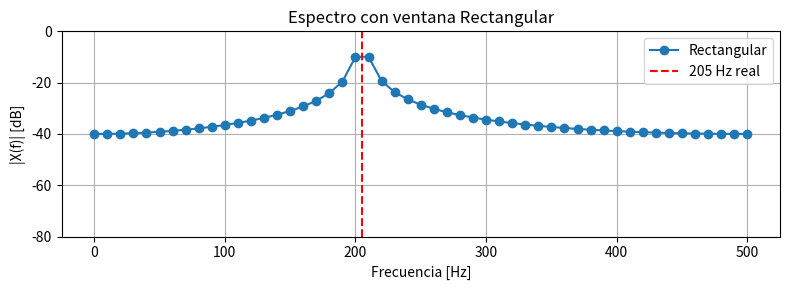
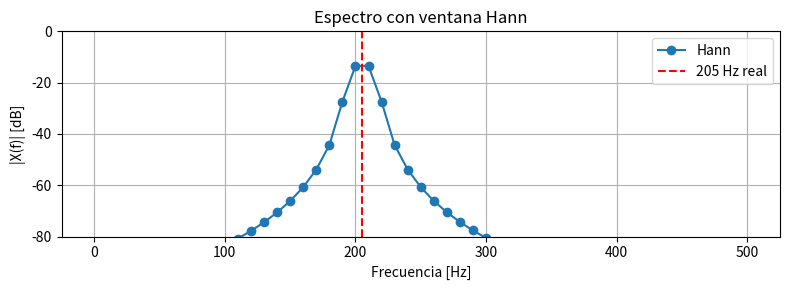
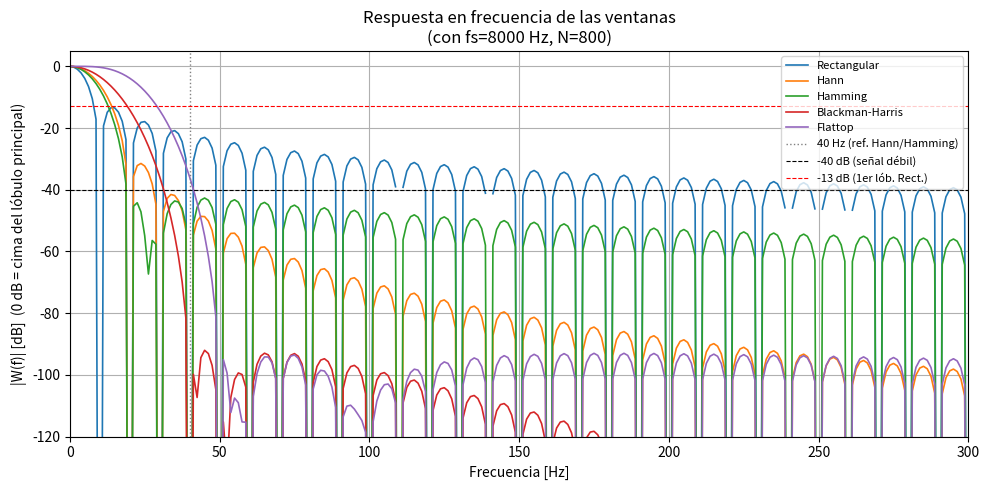
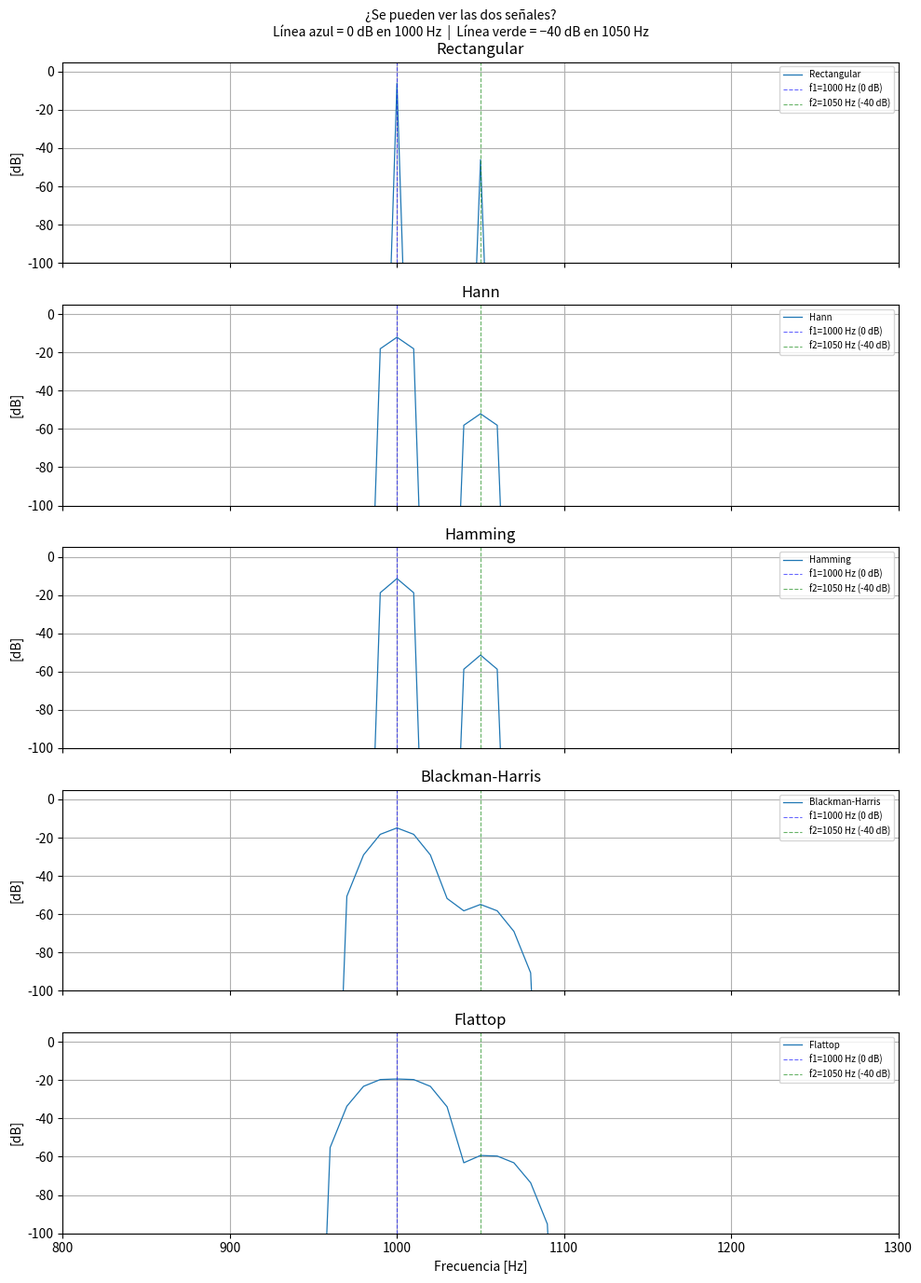

Write the Python code that produced these figures, in order. (Note: this script raises an exception after producing the figures.)
# -*- coding: utf-8 -*-
"""
Materia: Análisis y Procesamiento de Señales
Fecha: Sun Jun 14 11:24:54 2026

@author: Mora De La Corte

Descripción: 
    Códigos brindados por la catedra para la guia 5
"""
# Punto 1 ---------------------------------------------------------------------

import numpy as np
import matplotlib.pyplot as plt
import scipy.signal.windows as spsw
 
fs = 1000   # frecuencia de muestreo [Hz]
N  = 100    # cantidad de muestras
n  = np.arange(N)
 
# La señal: coseno a 205 Hz
# 205 Hz NO cae en un bin exacto (bin 20 = 200 Hz, bin 21 = 210 Hz)
x = np.cos(2 * np.pi * 205 * n / fs)
 
freqs = np.fft.rfftfreq(N, d=1/fs)  # eje de frecuencias: 0 a fs/2
 
# -----------------------------------------------------------
# GRÁFICO 1: qué pasa con cada ventana
# Todo el bloque de plot tiene que estar DENTRO del for
# -----------------------------------------------------------
for nombre, w in [("Rectangular", np.ones(N)),
                  ("Hann",        spsw.hann(N, sym=False))]:
 
    X = np.fft.rfft(x * w) / N          # FFT con la ventana aplicada
 
    plt.figure(figsize=(8, 3))
    plt.plot(freqs, 20 * np.log10(np.abs(X) + 1e-12), label=nombre, marker='o')
    plt.axvline(205, color="red", linestyle="--", label="205 Hz real")
    plt.xlabel("Frecuencia [Hz]")
    plt.ylabel("|X(f)| [dB]")
    plt.title(f"Espectro con ventana {nombre}")
    plt.ylim(-80, 0)
    plt.grid(True)
    plt.legend()
    plt.tight_layout()
 
plt.show()
 
# -----------------------------------------------------------
# ¿QUÉ TENÉS QUE MIRAR?
#
# La línea roja vertical es donde DEBERÍA estar el pico (205 Hz).
#
# Ventana RECTANGULAR:
#   - El pico no está exactamente en 205 Hz sino entre dos bins
#     (200 y 210 Hz). Está "aplastado".
#   - Aparecen "patas" que se extienden por todo el espectro
#     (decaen lento, tipo -6 dB por octava).
#   - Eso es el DESPARRAMO: energía que aparece en frecuencias
#     donde no hay señal real.
#
# Ventana HANN:
#   - El pico también está entre los dos bins, pero es MÁS ANCHO.
#   - Las "patas" casi desaparecen (caen a -80 dB rápido).
#   - La ventana suaviza el desparramo a costa de ensanchar el pico.
#
# CONCLUSIÓN VISUAL:
#   Rectangular → pico estrecho pero patas grandes
#   Hann        → pico ancho pero patas pequeñas
#   Ese es el trade-off fundamental de las ventanas.
# -----------------------------------------------------------

#%% 
# Punto 2 ---------------------------------------------------------------------

import numpy as np
import matplotlib.pyplot as plt
import scipy.signal.windows as spsw

fs = 8000   # frecuencia de muestreo [Hz]
N  = 800    # cantidad de muestras

# -----------------------------------------------------------
# PARTE A: respuesta en frecuencia de cada ventana
# Así podés ver visualmente el ancho del lóbulo principal
# y el nivel de los lóbulos laterales de cada una
# -----------------------------------------------------------

ventanas = {
    "Rectangular":      np.ones(N),
    "Hann":             spsw.hann(N, sym=False),
    "Hamming":          spsw.hamming(N, sym=False),
    "Blackman-Harris":  spsw.blackmanharris(N, sym=False),
    "Flattop":          spsw.flattop(N, sym=False),
}

# Zero-padding para ver bien la forma de los lóbulos
zp = 8 * N
freqs_win = np.fft.rfftfreq(zp, d=1/fs)

plt.figure(figsize=(10, 5))
for nombre, w in ventanas.items():
    W    = np.fft.rfft(w, n=zp)
    W_db = 20 * np.log10(np.abs(W) / (np.abs(W[0]) + 1e-14))
    plt.plot(freqs_win, W_db, label=nombre, linewidth=1.2)

# La resolución mínima teórica de Hamming es 4 * fs/N = 40 Hz
# marcamos esa frecuencia para que se vea dónde termina el lóbulo principal
plt.axvline(40, color="gray", linestyle=":", linewidth=1, label="40 Hz (ref. Hann/Hamming)")
plt.axhline(-40, color="black", linestyle="--", linewidth=0.8, label="-40 dB (señal débil)")
plt.axhline(-13, color="red",   linestyle="--", linewidth=0.8, label="-13 dB (1er lób. Rect.)")

plt.xlim(0, 300)   # enfocamos los primeros lóbulos
plt.ylim(-120, 5)
plt.xlabel("Frecuencia [Hz]")
plt.ylabel("|W(f)| [dB]  (0 dB = cima del lóbulo principal)")
plt.title("Respuesta en frecuencia de las ventanas\n(con fs=8000 Hz, N=800)")
plt.grid(True, which="both")
plt.legend(fontsize=8)
plt.tight_layout()

# -----------------------------------------------------------
# PARTE B: simulación con dos señales de distinta amplitud
#
# Señal fuerte: 0 dB en f1 = 1000 Hz
# Señal débil:  -40 dB en f2 = 1050 Hz  (50 Hz de separación)
#
# ¿Qué ventanas permiten "ver" las dos?
# -----------------------------------------------------------

n    = np.arange(N)
A1   = 1.0                       # amplitud señal fuerte  (0 dB)
A2   = 10**(-40/20)              # amplitud señal débil   (-40 dB ≈ 0.01)
f1   = 1000                      # [Hz]
f2   = 1050                      # [Hz]
x    = A1 * np.cos(2*np.pi*f1*n/fs) + A2 * np.cos(2*np.pi*f2*n/fs)

freqs = np.fft.rfftfreq(N, d=1/fs)

fig, axes = plt.subplots(len(ventanas), 1, figsize=(10, 14), sharex=True)

for ax, (nombre, w) in zip(axes, ventanas.items()):
    X     = np.fft.rfft(x * w) / N
    X_db  = 20 * np.log10(np.abs(X) + 1e-14)

    ax.plot(freqs, X_db, linewidth=0.9, label=nombre)
    ax.axvline(f1, color="blue",  linestyle="--", linewidth=0.8, alpha=0.6, label=f"f1={f1} Hz (0 dB)")
    ax.axvline(f2, color="green", linestyle="--", linewidth=0.8, alpha=0.6, label=f"f2={f2} Hz (-40 dB)")
    ax.set_xlim(800, 1300)
    ax.set_ylim(-100, 5)
    ax.set_ylabel("[dB]")
    ax.legend(fontsize=7, loc="upper right")
    ax.grid(True)
    ax.set_title(nombre)

axes[-1].set_xlabel("Frecuencia [Hz]")
fig.suptitle("¿Se pueden ver las dos señales?\n"
             "Línea azul = 0 dB en 1000 Hz  |  Línea verde = −40 dB en 1050 Hz",
             fontsize=10)
plt.tight_layout()
plt.show()

# -----------------------------------------------------------
# ¿QUÉ TENÉS QUE MIRAR?
#
# En cada subplot buscá si aparecen DOS picos (uno en cada línea
# de colores) o si la señal débil queda tapada por las patas
# del pico fuerte.
#
# Rectangular y Hann:
#   La señal débil (-40 dB) queda tapada por los lóbulos
#   laterales del pico fuerte.
#
# Hamming, Blackman-Harris, Flattop:
#   Los lóbulos laterales están por debajo de -40 dB, así que
#   el pico débil sí se puede ver.
#
# BONUS: probá cambiar f2 a 1010 Hz (solo 10 Hz de separación).
#   ¿Qué ventana sigue separando los dos picos?
#   ¿Qué ventana los fusiona en uno solo?
# -----------------------------------------------------------

#%% Punto 6 -------------------------------------------------------------------

import numpy as np
import matplotlib.pyplot as plt
from scipy.io import wavfile
import scipy.signal.windows as spsw

# --- Leer WAV ---
fs, data = wavfile.read("La440.wav")

# A mono si viene estereo
if data.ndim == 2:
    data = data.mean(axis=1)

# A float y quitar DC
x = data.astype(np.float64)
x = x - x.mean()

N = len(x)
Ts = 1.0 / fs

# --- Ventanas ---
ventanas = {
    "Rectangular": np.ones(N),
    "Hann": spsw.hann(N, sym=False),
    "Hamming": spsw.hamming(N, sym=False),
    "Blackman-Harris": spsw.blackmanharris(N, sym=False),
    "Flattop": spsw.flattop(N, sym=False),
}

# --- Eje de frecuencias (unilateral) ---
freqs = np.fft.rfftfreq(N, d=Ts)

# --- Graficar las ventanas en el tiempo ---
tt = np.arange(N) * Ts
plt.figure(figsize=(9,4))
for nombre, w in ventanas.items():
    plt.plot(tt, w, label=nombre, linewidth=1)
plt.xlabel("Tiempo [s]")
plt.ylabel("w[n]")
plt.title("Ventanas en el dominio del tiempo")
plt.grid(True)
plt.legend()
plt.tight_layout()

# --- FFT por ventana (con correccion CG) y graficos separados ---
for nombre, w in ventanas.items():
    # Coherent Gain (ganancia a una senoidal "bin-centered")
    CG = w.mean()  # = sum(w)/N

    xw = x * w
    X = np.fft.rfft(xw) / (N * CG)  # corregimos por N y CG para comparar amplitudes
    mag = np.abs(X)

    f0_est = freqs[np.argmax(mag)]

    plt.figure(figsize=(9,4))
    plt.plot(freqs, mag, label=f"{nombre} (pico ~ {f0_est:.2f} Hz)")
    plt.xlim(0, 1000)  # enfocamos cerca de 440 Hz; cambia si queres ver mas
    plt.xlabel("Frecuencia [Hz]")
    plt.ylabel("|X(f)| (u.a.)")
    plt.title(f"Espectro con ventana {nombre}")
    plt.grid(True)
    plt.legend()
    plt.tight_layout()


# # --- (Opcional) Respuesta en frecuencia de las ventanas ---
# # Muestra lobulos laterales y ancho del lobulo principal (normalizado a 0 dB en DC)
# zp = 16 * N  # zero-padding para ver bien la forma
# freqs_win = np.fft.rfftfreq(zp, d=Ts)
# plt.figure(figsize=(9,5))
# for nombre, w in ventanas.items():
#     W = np.fft.rfft(w, n=zp)
#     # Normalizamos a 0 dB en DC (|W[0]| = sum(w))
#     W_db = 20*np.log10(np.maximum(np.abs(W) / (np.abs(W[0]) + 1e-12), 1e-12))
#     plt.plot(freqs_win, W_db, label=nombre, linewidth=1)
# plt.xlim(0, 2000)  # para comparar alrededor de 0-2 kHz
# plt.ylim(-120, 3)
# plt.xlabel("Frecuencia [Hz]")
# plt.ylabel("|W(f)| [dB] (normalizado a 0 dB)")
# plt.title("Respuesta en frecuencia de las ventanas (dB)")
# plt.grid(True, which="both", axis="both")
# plt.legend()
# plt.tight_layout()

plt.show()
